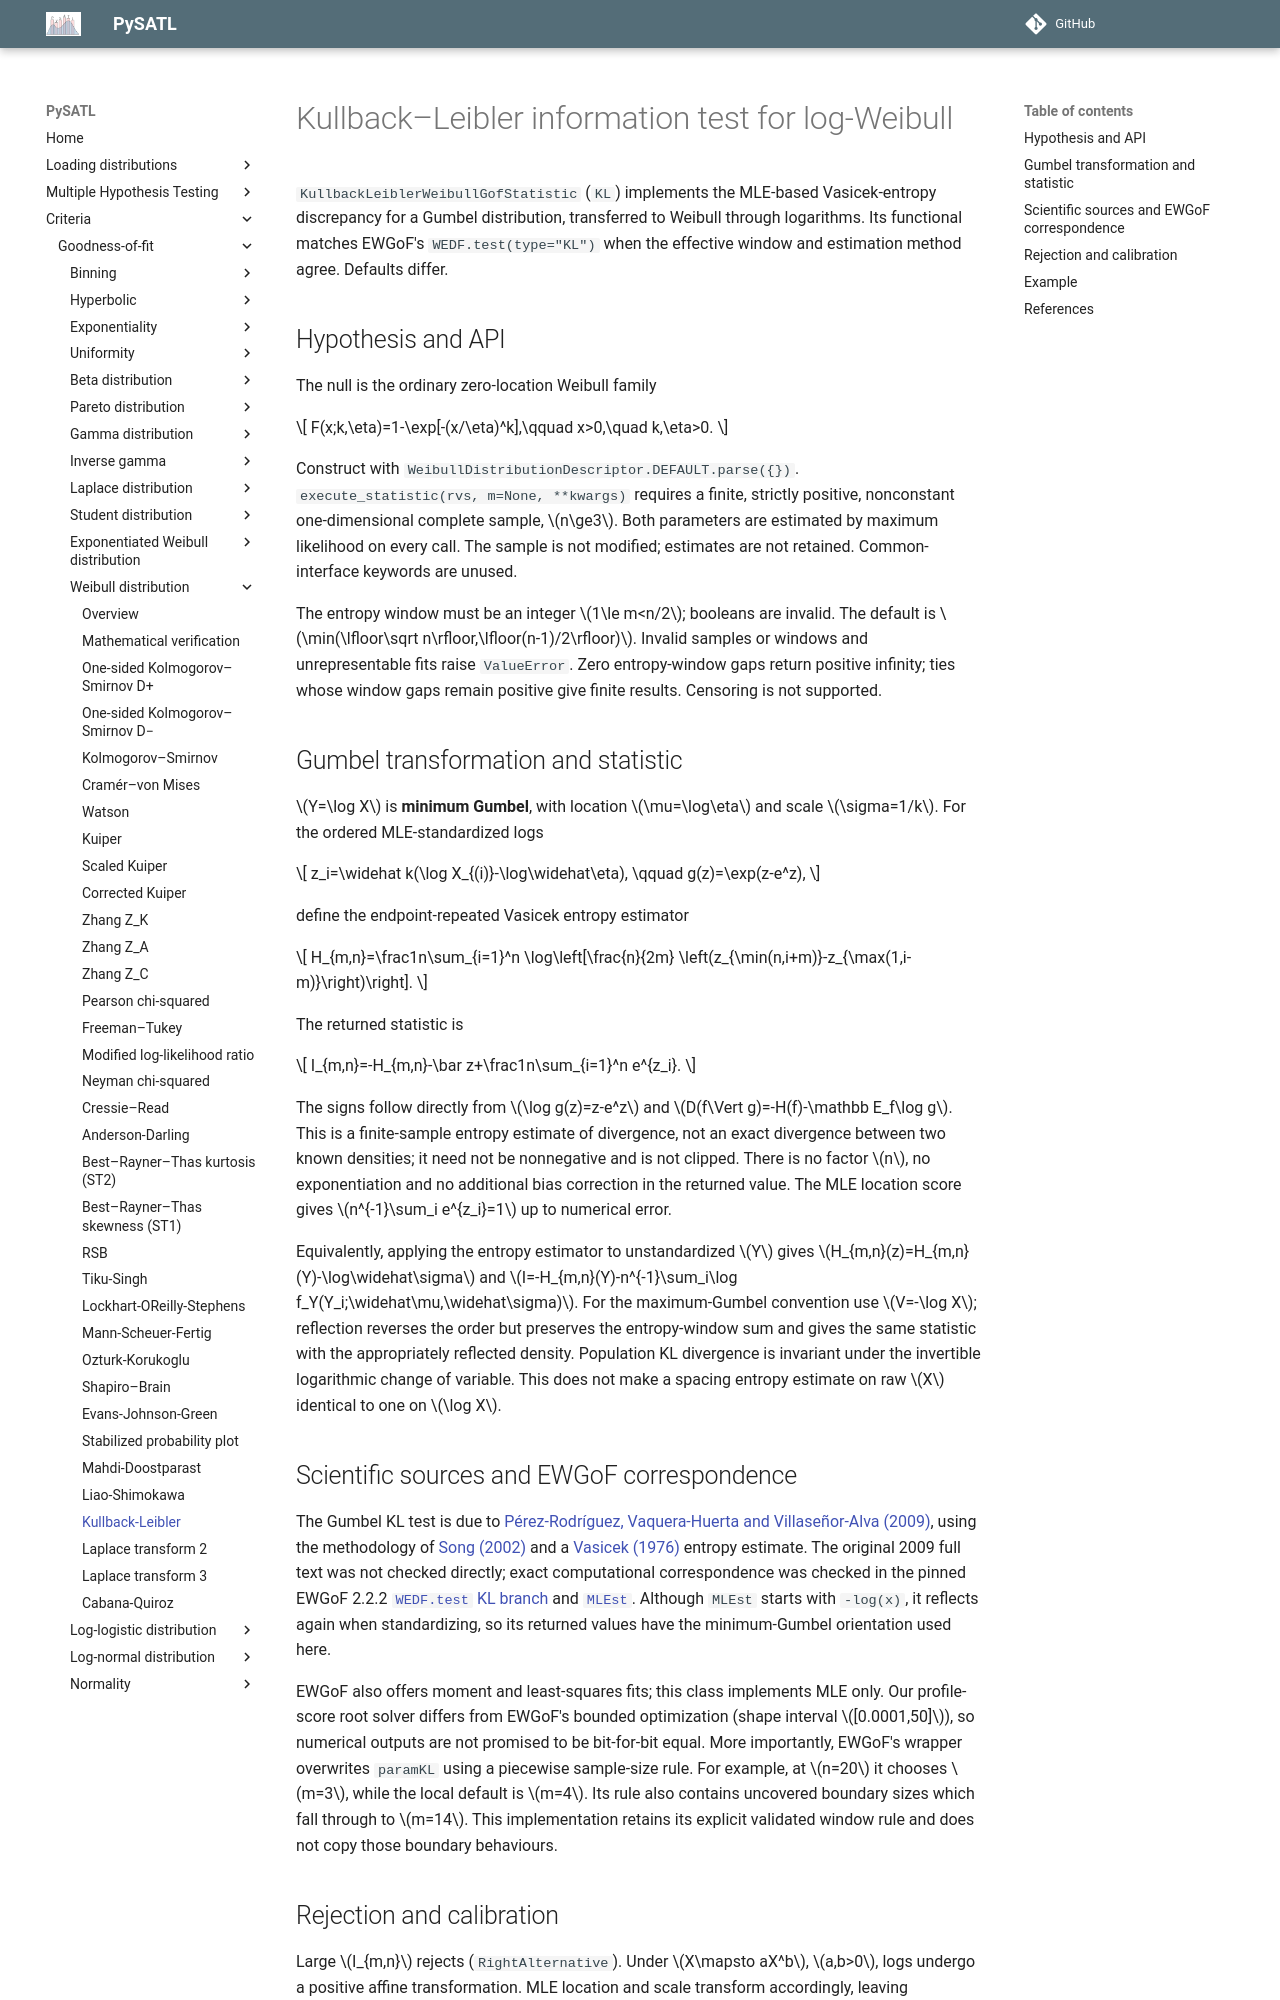

repository: PySATL/pysatl-criterion · page: en/main/criteria/goodness-of-fit/weibull/kullback_leibler_weibull_criterion/index.html · generator: mkdocs

# Kullback–Leibler information test for log-Weibull

`KullbackLeiblerWeibullGofStatistic` (`KL`) implements the MLE-based
Vasicek-entropy discrepancy for a Gumbel distribution, transferred to Weibull
through logarithms. Its functional matches EWGoF's `WEDF.test(type="KL")`
when the effective window and estimation method agree. Defaults differ.

## Hypothesis and API

The null is the ordinary zero-location Weibull family

$$
F(x;k,\eta)=1-\exp[-(x/\eta)^k],\qquad x>0,\quad k,\eta>0.
$$

Construct with `WeibullDistributionDescriptor.DEFAULT.parse({})`.
`execute_statistic(rvs, m=None, **kwargs)` requires a finite, strictly positive,
nonconstant one-dimensional complete sample, $n\ge3$. Both parameters are
estimated by maximum likelihood on every call. The sample is not modified;
estimates are not retained. Common-interface keywords are unused.

The entropy window must be an integer $1\le m<n/2$; booleans are invalid.
The default is $\min(\lfloor\sqrt n\rfloor,\lfloor(n-1)/2\rfloor)$.
Invalid samples or windows and unrepresentable fits raise `ValueError`.
Zero entropy-window gaps return positive infinity; ties whose window gaps
remain positive give finite results. Censoring is not supported.

## Gumbel transformation and statistic

$Y=\log X$ is **minimum Gumbel**, with location $\mu=\log\eta$ and scale
$\sigma=1/k$. For the ordered MLE-standardized logs

$$
z_i=\widehat k(\log X_{(i)}-\log\widehat\eta),
\qquad g(z)=\exp(z-e^z),
$$

define the endpoint-repeated Vasicek entropy estimator

$$
H_{m,n}=\frac1n\sum_{i=1}^n
\log\left[\frac{n}{2m}
\left(z_{\min(n,i+m)}-z_{\max(1,i-m)}\right)\right].
$$

The returned statistic is

$$
I_{m,n}=-H_{m,n}-\bar z+\frac1n\sum_{i=1}^n e^{z_i}.
$$

The signs follow directly from $\log g(z)=z-e^z$ and
$D(f\Vert g)=-H(f)-\mathbb E_f\log g$. This is a finite-sample entropy
estimate of divergence, not an exact divergence between two known densities;
it need not be nonnegative and is not clipped. There is no factor $n$, no
exponentiation and no additional bias correction in the returned value.
The MLE location score gives $n^{-1}\sum_i e^{z_i}=1$ up to numerical error.

Equivalently, applying the entropy estimator to unstandardized $Y$ gives
$H_{m,n}(z)=H_{m,n}(Y)-\log\widehat\sigma$ and
$I=-H_{m,n}(Y)-n^{-1}\sum_i\log f_Y(Y_i;\widehat\mu,\widehat\sigma)$.
For the maximum-Gumbel convention use $V=-\log X$; reflection reverses the
order but preserves the entropy-window sum and gives the same statistic
with the appropriately reflected density. Population KL divergence is
invariant under the invertible logarithmic change of variable. This does
not make a spacing entropy estimate on raw $X$ identical to one on $\log X$.

## Scientific sources and EWGoF correspondence

The Gumbel KL test is due to
[Pérez-Rodríguez, Vaquera-Huerta and Villaseñor-Alva (2009)](https://doi.org/10.1080/03610920802316658),
using the methodology of [Song (2002)](https://doi.org/10.1109/18.995548)
and a [Vasicek (1976)](https://doi.org/10.1111/j.2517-6161.1976.tb01566.x)
entropy estimate. The original 2009 full text was not checked directly;
exact computational correspondence was checked in the pinned EWGoF 2.2.2
[`WEDF.test` KL branch](https://github.com/cran/EWGoF/blob/51ef071b72a340b31807dacfa0e8f1d4a5a5eeb1/R/WEDF.test.R)
and [`MLEst`](https://github.com/cran/EWGoF/blob/51ef071b72a340b31807dacfa0e8f1d4a5a5eeb1/R/MLEst.R).
Although `MLEst` starts with `-log(x)`, it reflects again when standardizing,
so its returned values have the minimum-Gumbel orientation used here.

EWGoF also offers moment and least-squares fits; this class implements MLE only.
Our profile-score root solver differs from EWGoF's bounded optimization
(shape interval $[0.0001,50]$), so numerical outputs are not promised to be
bit-for-bit equal. More importantly, EWGoF's wrapper overwrites `paramKL`
using a piecewise sample-size rule. For example, at $n=20$ it chooses $m=3$,
while the local default is $m=4$. Its rule also contains uncovered boundary
sizes which fall through to $m=14$. This implementation retains its explicit
validated window rule and does not copy those boundary behaviours.
